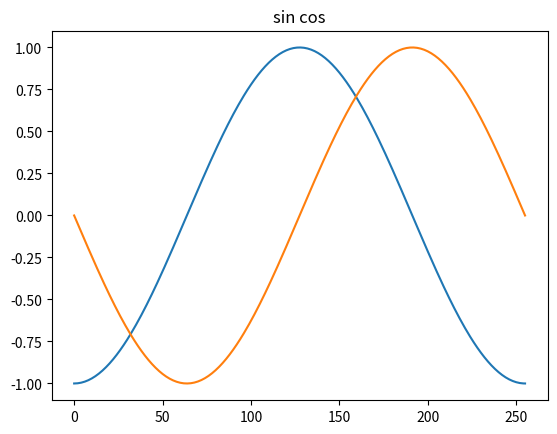
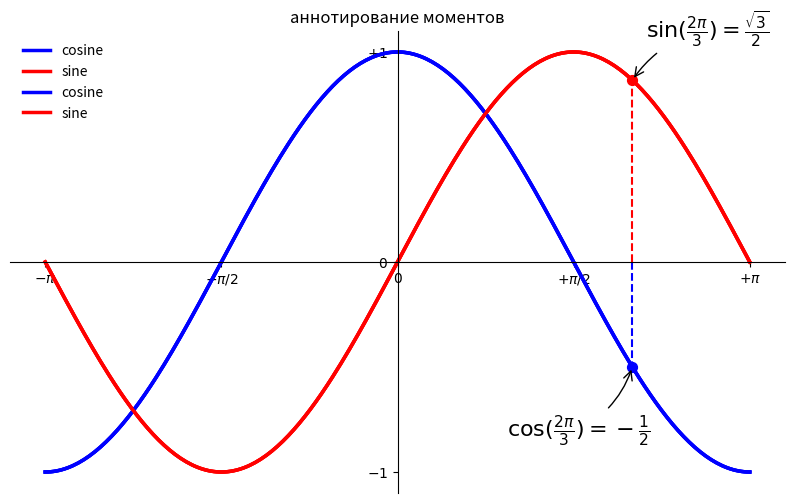
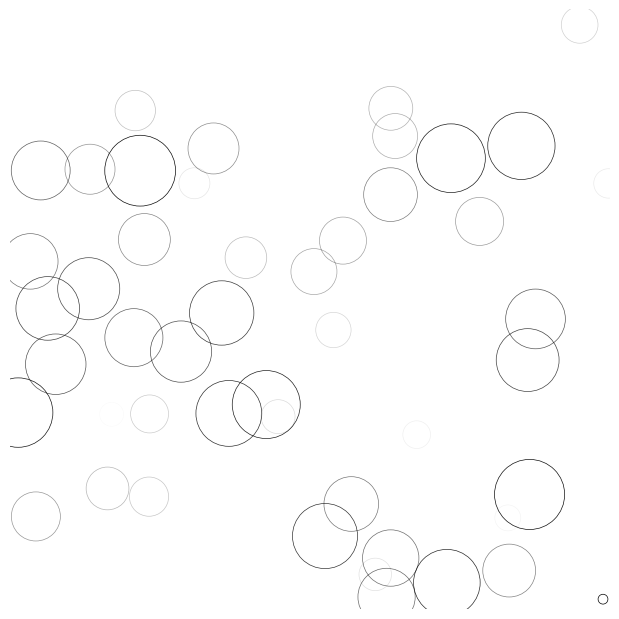

Write Python code to recreate these figures, in order.
import numpy as np
import matplotlib.pyplot as plt
from matplotlib.animation import FuncAnimation

X = np.linspace(-np.pi, np.pi, 256, endpoint=True)
C, S = np.cos(X), np.sin(X)

#############
######1######
#############
plt.title("sin cos")
plt.plot(C)
plt.plot(S)
plt.show()

#############
######2######
#############
plt.figure(figsize=(10,6), dpi=80)
plt.title("изменение цвета и толщины линий")
plt.plot(X, C, color="blue", linewidth=2.5, linestyle="-")
plt.plot(X, S, color="red",  linewidth=2.5, linestyle="-")
plt.show()

#############
######3######
#############
plt.title("изменение пределов")
plt.plot(X, C,)
plt.plot(X, S,)
plt.xlim (X.min () * 1.1, X.max () * 1.1)
plt.ylim (C.min () * 1.1, C.max () * 1.1)
plt.show()

#############
######4######
#############
plt.title("Установка меток")
plt.plot(X, C,)
plt.plot(X, S,)
plt.xticks([-np.pi, -np.pi/2, 0, np.pi/2, np.pi],
       [r'$-\pi$', r'$-\pi/2$', r'$0$', r'$+\pi/2$', r'$+\pi$'])
plt.yticks([-1, 0, +1],
       [r'$-1$', r'$0$', r'$+1$'])
plt.show()

#############
######5######
#############
plt.title("смещение по оси")
plt.plot(X, C,)
plt.plot(X, S,)
ax = plt.gca()
ax.spines['right'].set_color('none')
ax.spines['top'].set_color('none')
ax.xaxis.set_ticks_position('bottom')
ax.spines['bottom'].set_position(('data',0))
ax.yaxis.set_ticks_position('left')
ax.spines['left'].set_position(('data',0))
plt.show()

#############
######6######
#############
plt.title("добавление легенды")
plt.plot(X, C, color="blue", linewidth=2.5, linestyle="-", label="cosine")
plt.plot(X, S, color="red",  linewidth=2.5, linestyle="-", label="sine")
plt.xticks([-np.pi, -np.pi/2, 0, np.pi/2, np.pi],
       [r'$-\pi$', r'$-\pi/2$', r'$0$', r'$+\pi/2$', r'$+\pi$'])
plt.yticks([-1, 0, +1],
       [r'$-1$', r'$0$', r'$+1$'])
ax = plt.gca()
ax.spines['right'].set_color('none')
ax.spines['top'].set_color('none')
ax.xaxis.set_ticks_position('bottom')
ax.spines['bottom'].set_position(('data',0))
ax.yaxis.set_ticks_position('left')
ax.spines['left'].set_position(('data',0))
plt.legend(loc='upper left', frameon=False)
plt.show()

#############
######7######
#############
plt.title("аннотирование моментов")
plt.plot(X, C, color="blue", linewidth=2.5, linestyle="-", label="cosine")
plt.plot(X, S, color="red",  linewidth=2.5, linestyle="-", label="sine")
plt.xticks([-np.pi, -np.pi/2, 0, np.pi/2, np.pi],
       [r'$-\pi$', r'$-\pi/2$', r'$0$', r'$+\pi/2$', r'$+\pi$'])
plt.yticks([-1, 0, +1],
       [r'$-1$', r'$0$', r'$+1$'])
ax = plt.gca()
ax.spines['right'].set_color('none')
ax.spines['top'].set_color('none')
ax.xaxis.set_ticks_position('bottom')
ax.spines['bottom'].set_position(('data',0))
ax.yaxis.set_ticks_position('left')
ax.spines['left'].set_position(('data',0))
plt.legend(loc='upper left', frameon=False)

t = 2*np.pi/3
plt.plot([t,t],[0,np.cos(t)], color ='blue', linewidth=1.5, linestyle="--")
plt.scatter([t,],[np.cos(t),], 50, color ='blue')

plt.annotate(r'$\sin(\frac{2\pi}{3})=\frac{\sqrt{3}}{2}$',
             xy=(t, np.sin(t)), xycoords='data',
             xytext=(+10, +30), textcoords='offset points', fontsize=16,
             arrowprops=dict(arrowstyle="->", connectionstyle="arc3,rad=.2"))

plt.plot([t,t],[0,np.sin(t)], color ='red', linewidth=1.5, linestyle="--")
plt.scatter([t,],[np.sin(t),], 50, color ='red')

plt.annotate(r'$\cos(\frac{2\pi}{3})=-\frac{1}{2}$',
             xy=(t, np.cos(t)), xycoords='data',
             xytext=(-90, -50), textcoords='offset points', fontsize=16,
             arrowprops=dict(arrowstyle="->", connectionstyle="arc3,rad=.2"))
plt.show()

#############
######8######
#############
# Новая фигура на белом фоне
fig = plt.figure(figsize=(6,6), facecolor='white')

# Новая ось по всей фигуре, без рамки и с соотношением сторон 1: 1
ax = fig.add_axes([0,0,1,1], frameon=False, aspect=1)
# Количество
n = 50
size_min = 50
size_max = 50*50

#  Положение кольца
P = np.random.uniform(0,1,(n,2))

# Цвета колец
C = np.ones((n,4)) * (0,0,0,1)
# Цветовой канал альфа изменяется от 0 (прозрачный) до 1 (непрозрачный)
C[:,3] = np.linspace(0,1,n)

# Размер кольца
S = np.linspace(size_min, size_max, n)

# Точечная диаграмма
scat = ax.scatter(P[:,0], P[:,1], s=S, lw = 0.5,
                  edgecolors = C, facecolors='None')

# Убедитесь, что пределы равны [0,1], и удалите галочки
ax.set_xlim(0,1), ax.set_xticks([])
ax.set_ylim(0,1), ax.set_yticks([])

def update(frame):
    global P, C, S

    # Каждое кольцо делается более прозрачным
    C[:,3] = np.maximum(0, C[:,3] - 1.0/n)

    # Каждое кольцо увеличивается
    S += (size_max - size_min) / n

    # Сбросить кольцо
    i = frame % 50
    P[i] = np.random.uniform(0,1,2)
    S[i] = size_min
    C[i,3] = 1

    # Обновить scatter object
    scat.set_edgecolors(C)
    scat.set_sizes(S)
    scat.set_offsets(P)

    return scat,

animation = FuncAnimation(fig, update, interval=10, blit=True, frames=200)
plt.show()